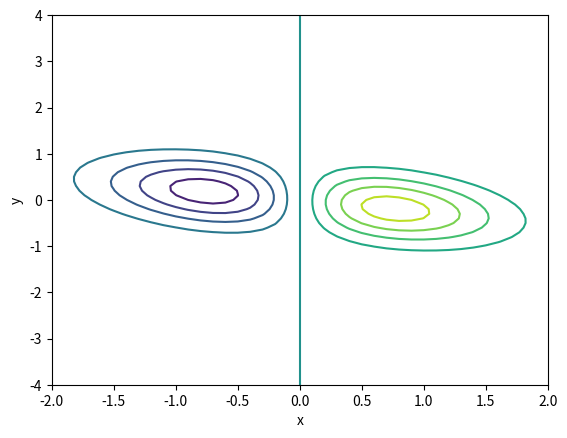

Here is the Python script that generated this plot:
import matplotlib.pyplot as plt
import numpy             as np


def my_exp(x,y):
    return np.exp(-(x*x + x*y + 2*y*y))

N      = 10_000_000
mins   = {'x':-6.0,'y':-6.0}
maxs   = {'x':6.0, 'y':6.0}
deltas = {'x':maxs['x']-mins['x'],
          'y':maxs['y']-mins['y'],}
vol    = deltas['x']*deltas['y']

X = mins['x'] + deltas['x']*np.random.rand(N)
Y = mins['y'] + deltas['y']*np.random.rand(N)

I0 = my_exp(X,Y)*vol
I  = X**4*Y**2*I0*vol

print(np.mean(I0),2.0*np.pi/np.sqrt(7.0))
print(np.mean(I/I0),144.0/343.0)

X_anal = np.arange(-2,2.1,0.1)
Y_anal = np.arange(-4,4.1,0.1)

Z_anal = np.zeros((len(X_anal),len(Y_anal)))
for i,x in enumerate(X_anal):
    for j,y in enumerate(Y_anal):
        Z_anal[i,j] = (x**1)*my_exp(x,y)
print(np.max(Z_anal))

#import pdb; pdb.set_trace()
plt.contour(X_anal,Y_anal,Z_anal.T,levels=10)
plt.xlabel('x')
plt.ylabel('y')
plt.show()        

N  = np.array([[1,1/2],[1/2,2]])
Vs = np.linalg.eigvals(N)

print(Vs)